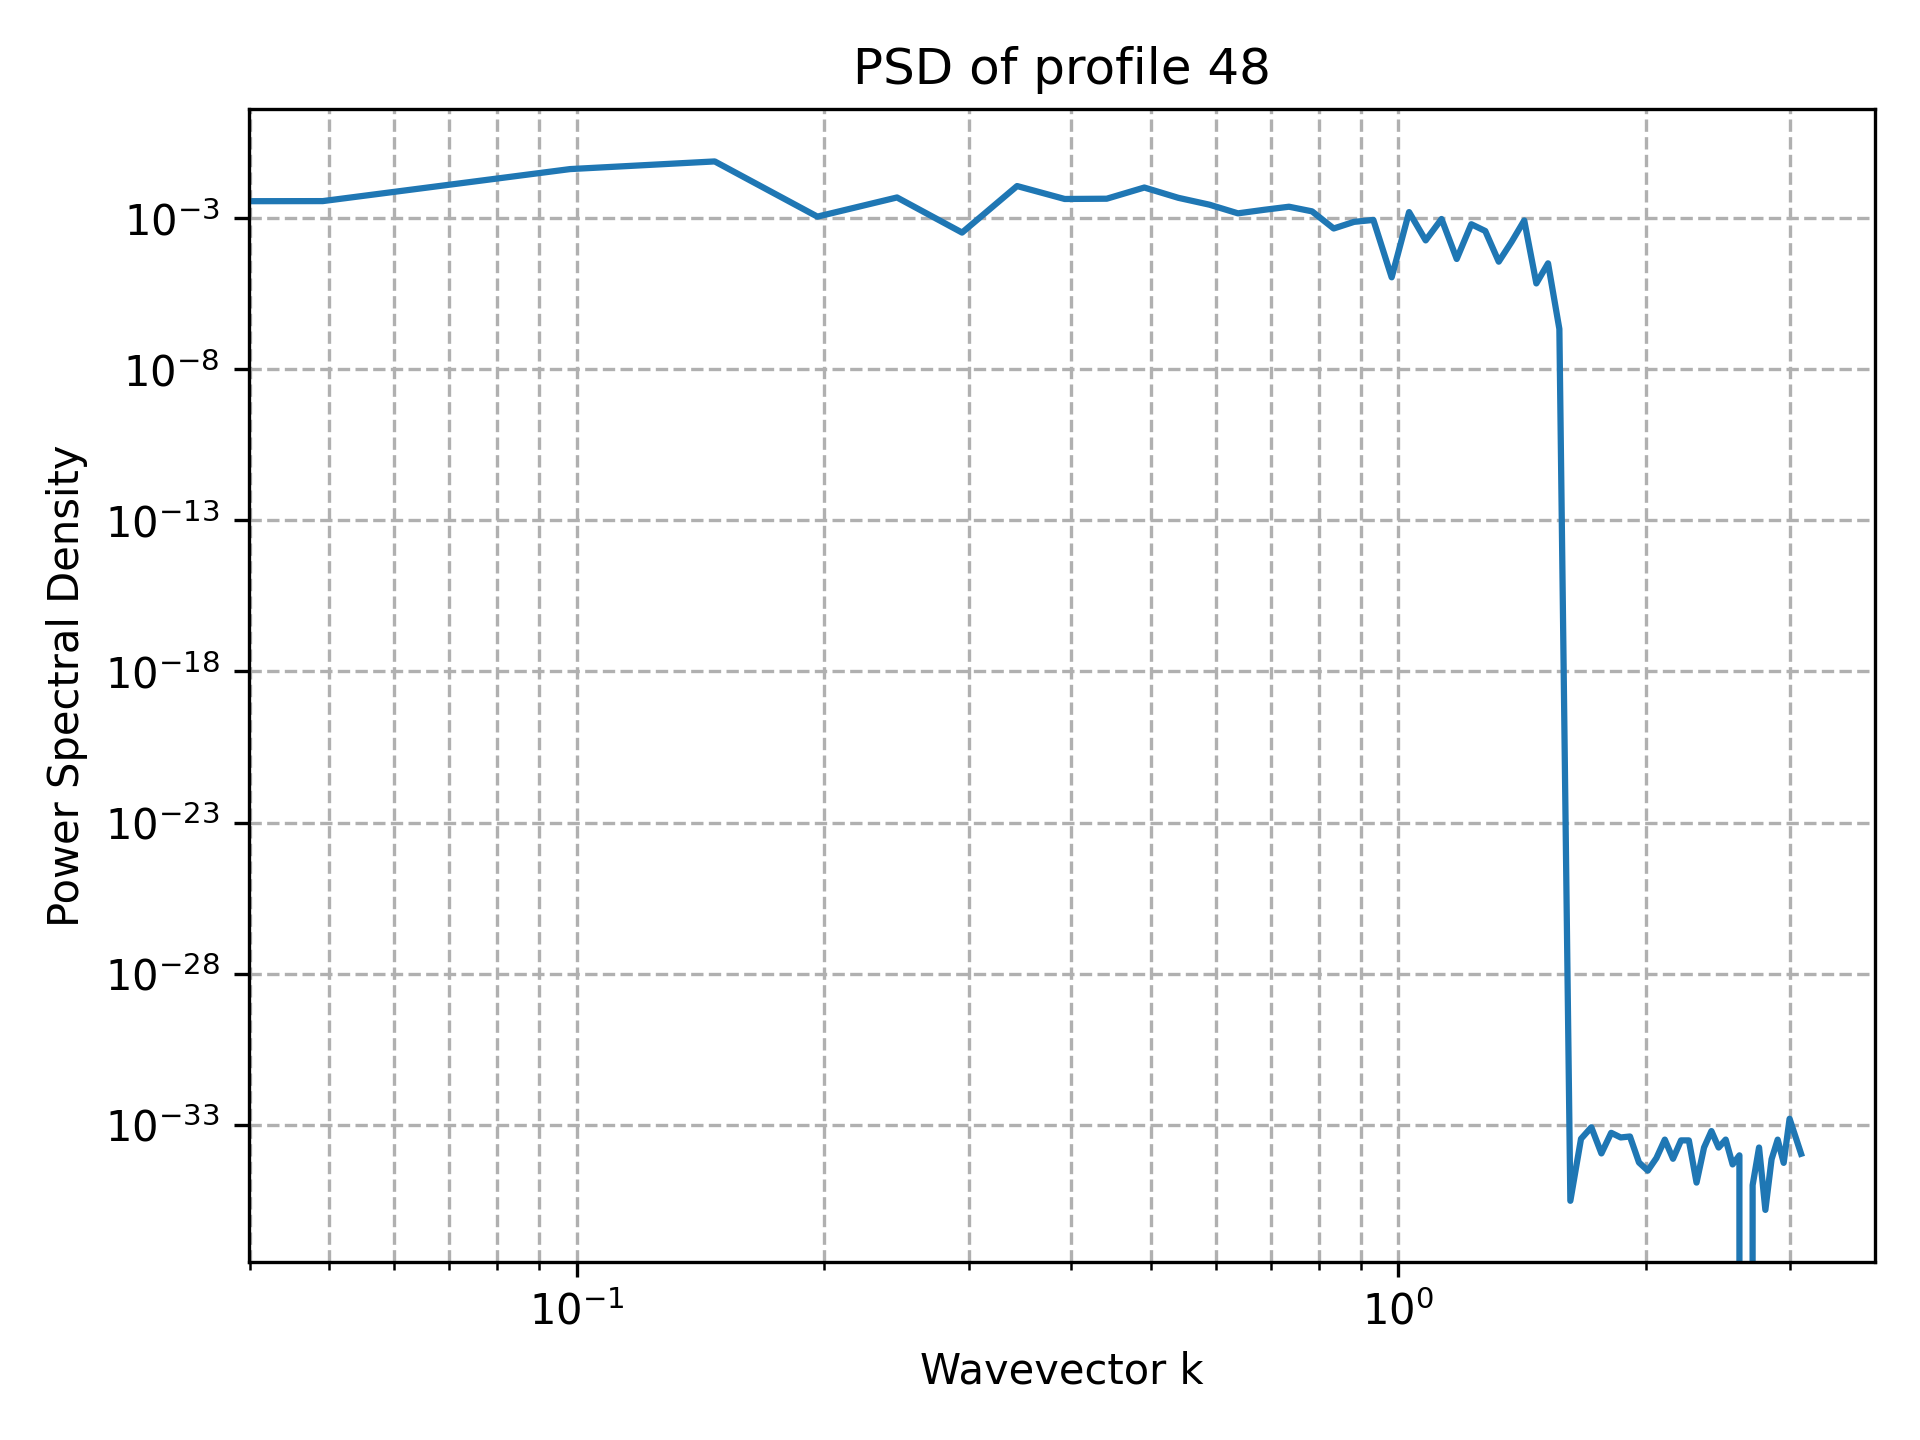

Values plotted in this chart, from the file beside it:
k, PSD
0.000000000000000000e+00, 9.031558196237799381e-34
4.908738521234051744e-02, 3.724991515650869205e-03
9.817477042468103487e-02, 4.273497778939460562e-02
1.472621556370215523e-01, 7.667450541215978244e-02
1.963495408493620697e-01, 1.141930807472447615e-03
2.454369260617025872e-01, 4.917508701006438783e-03
2.945243112740431046e-01, 3.380220926576396959e-04
3.436116964863836221e-01, 1.173956192551558163e-02
3.926990816987241395e-01, 4.377123122148782533e-03
4.417864669110646569e-01, 4.470553012493979315e-03
4.908738521234051744e-01, 1.047929174034887591e-02
5.399612373357456363e-01, 4.781695307052680026e-03
5.890486225480862092e-01, 2.837355774238970851e-03
6.381360077604267822e-01, 1.465650841312183747e-03
6.872233929727672441e-01, 1.923711367516851628e-03
7.363107781851077061e-01, 2.426892834222993140e-03
7.853981633974482790e-01, 1.705580328349830341e-03
8.344855486097888519e-01, 4.617908145592764294e-04
8.835729338221293139e-01, 7.653393165182306506e-04
9.326603190344697758e-01, 8.872752665811919947e-04
9.817477042468103487e-01, 1.116932550579977489e-05
1.030835089459150922e+00, 1.612274329308303628e-03
1.079922474671491273e+00, 1.864092166301414616e-04
1.129009859883831846e+00, 9.539844812774554489e-04
1.178097245096172418e+00, 4.525871162919948957e-05
1.227184630308512991e+00, 6.398750913007177814e-04
1.276272015520853564e+00, 3.813862957947625415e-04
1.325359400733193915e+00, 3.677709082028171209e-05
1.374446785945534488e+00, 1.698190073139317494e-04
1.423534171157875061e+00, 8.508629831416861982e-04
1.472621556370215412e+00, 7.014976884748120006e-06
1.521708941582555985e+00, 3.245549666410937580e-05
1.570796326794896558e+00, 2.177409199027201371e-07
1.619883712007237131e+00, 3.009265538105056689e-36
1.668971097219577704e+00, 3.385423730368188023e-34
1.718058482431918055e+00, 8.185202263645750665e-34
1.767145867644258628e+00, 1.113428249098870728e-34
1.816233252856599201e+00, 5.356492657826998861e-34
1.865320638068939552e+00, 3.761581922631320025e-34
1.914408023281280125e+00, 4.047462148751301203e-34
1.963495408493620697e+00, 5.567141245494351500e-35
2.012582793705961048e+00, 3.009265538105056555e-35
2.061670178918301843e+00, 7.824090399073146722e-35
2.110757564130642194e+00, 3.189821470391359809e-34
2.159844949342982545e+00, 7.410316387583701519e-35
2.208932334555323340e+00, 3.009265538105056448e-34
2.258019719767663691e+00, 3.009265538105056448e-34
2.307107104980004486e+00, 1.203706215242022675e-35
2.356194490192344837e+00, 1.745374012100932278e-34
2.405281875404685188e+00, 6.112570624275894186e-34
2.454369260617025983e+00, 1.745374012100932278e-34
2.503456645829366334e+00, 3.203222105990733459e-34
2.552544031041707129e+00, 4.814824860968090702e-35
2.601631416254047480e+00, 9.629649721936179265e-35
2.650718801466387831e+00, 0.000000000000000000e+00
2.699806186678728626e+00, 9.880030018661326504e-36
2.748893571891068976e+00, 1.745374012100932278e-34
2.797980957103409327e+00, 1.504632769052528010e-36
2.847068342315750122e+00, 7.156409607806085279e-35
2.896155727528090473e+00, 3.189821470391359809e-34
... 4 more rows
